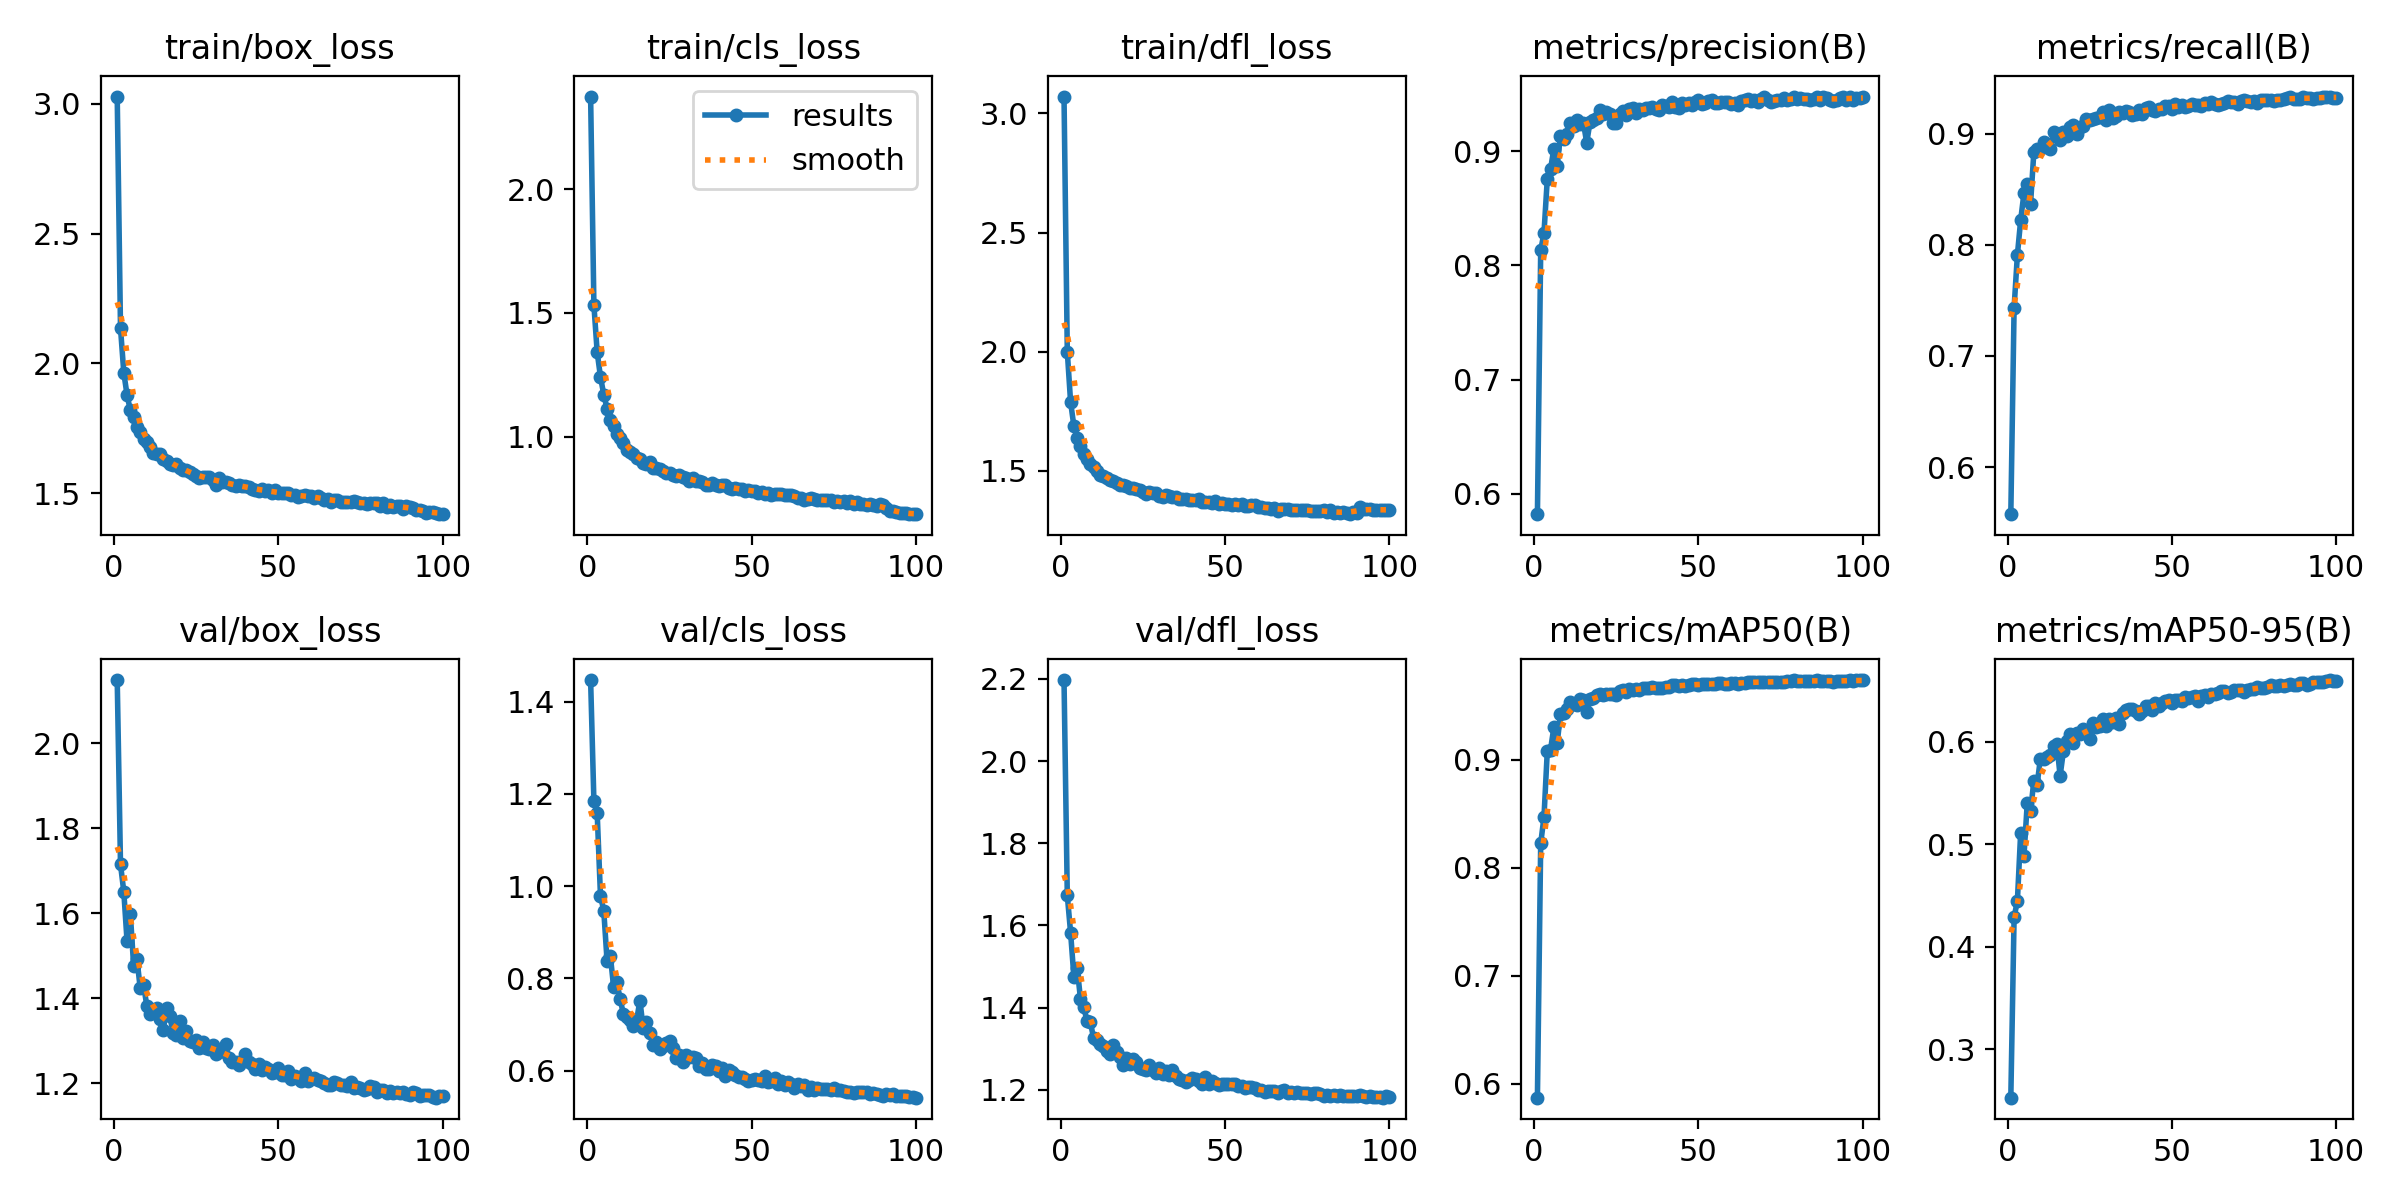

The table this chart was drawn from, first rows:
epoch, time, train/box_loss, train/cls_loss, train/dfl_loss, metrics/precision(B), metrics/recall(B), metrics/mAP50(B), metrics/mAP50-95(B), val/box_loss, val/cls_loss, val/dfl_loss, lr/pg0, lr/pg1, lr/pg2
1, 53.5, 3.027, 2.374, 3.071, 0.5821, 0.5576, 0.5871, 0.2528, 2.149, 1.446, 2.197, 0.0006636, 0.0006636, 0.0006636
2, 109.5, 2.136, 1.531, 2, 0.8131, 0.7435, 0.8227, 0.429, 1.715, 1.184, 1.673, 0.001317, 0.001317, 0.001317
3, 184.9, 1.964, 1.341, 1.789, 0.8285, 0.791, 0.8472, 0.4448, 1.651, 1.158, 1.582, 0.001957, 0.001957, 0.001957
4, 257.8, 1.877, 1.241, 1.688, 0.8752, 0.8224, 0.9081, 0.5116, 1.534, 0.9789, 1.475, 0.001941, 0.001941, 0.001941
5, 381.6, 1.819, 1.17, 1.637, 0.8843, 0.8465, 0.9097, 0.4887, 1.598, 0.9469, 1.497, 0.001921, 0.001921, 0.001921
6, 433.3, 1.792, 1.113, 1.605, 0.9022, 0.8548, 0.9301, 0.5404, 1.476, 0.8388, 1.421, 0.001901, 0.001901, 0.001901
7, 489.6, 1.755, 1.067, 1.573, 0.8867, 0.8369, 0.9153, 0.5324, 1.493, 0.8494, 1.4, 0.001881, 0.001881, 0.001881
8, 537.9, 1.735, 1.042, 1.551, 0.9134, 0.8833, 0.9423, 0.5619, 1.423, 0.7811, 1.368, 0.001861, 0.001861, 0.001861
9, 589.6, 1.709, 1.009, 1.53, 0.9105, 0.8863, 0.9435, 0.5585, 1.431, 0.7926, 1.365, 0.001842, 0.001842, 0.001842
10, 729.5, 1.697, 0.9946, 1.517, 0.9146, 0.8868, 0.9472, 0.5837, 1.383, 0.7547, 1.326, 0.001822, 0.001822, 0.001822
11, 818.1, 1.68, 0.9724, 1.499, 0.9247, 0.8923, 0.9534, 0.5835, 1.364, 0.7222, 1.32, 0.001802, 0.001802, 0.001802
12, 870.7, 1.655, 0.9442, 1.484, 0.9224, 0.8897, 0.9521, 0.585, 1.368, 0.7175, 1.311, 0.001782, 0.001782, 0.001782
13, 920.1, 1.652, 0.9392, 1.477, 0.9275, 0.8863, 0.9511, 0.587, 1.376, 0.709, 1.307, 0.001762, 0.001762, 0.001762
14, 968.6, 1.65, 0.9315, 1.471, 0.9238, 0.9015, 0.9563, 0.5957, 1.351, 0.698, 1.294, 0.001743, 0.001743, 0.001743
15, 1080, 1.632, 0.9138, 1.46, 0.9246, 0.8989, 0.956, 0.5979, 1.325, 0.7096, 1.288, 0.001723, 0.001723, 0.001723
16, 1137, 1.623, 0.9111, 1.456, 0.9073, 0.8949, 0.9443, 0.567, 1.376, 0.7523, 1.309, 0.001703, 0.001703, 0.001703
17, 1186, 1.612, 0.8931, 1.447, 0.9255, 0.902, 0.9567, 0.5911, 1.357, 0.6918, 1.292, 0.001683, 0.001683, 0.001683
18, 1366, 1.609, 0.8912, 1.443, 0.9271, 0.8978, 0.9576, 0.6006, 1.319, 0.7063, 1.279, 0.001663, 0.001663, 0.001663
19, 1475, 1.61, 0.896, 1.442, 0.9293, 0.9065, 0.9604, 0.6078, 1.314, 0.6819, 1.26, 0.001644, 0.001644, 0.001644
20, 1551, 1.596, 0.874, 1.436, 0.9358, 0.9079, 0.9614, 0.5993, 1.345, 0.6554, 1.276, 0.001624, 0.001624, 0.001624
21, 1784, 1.591, 0.8733, 1.426, 0.9326, 0.8998, 0.9597, 0.6091, 1.307, 0.6628, 1.262, 0.001604, 0.001604, 0.001604
22, 1836, 1.587, 0.8683, 1.427, 0.9346, 0.9063, 0.9612, 0.6077, 1.322, 0.6464, 1.274, 0.001584, 0.001584, 0.001584
23, 1914, 1.583, 0.8623, 1.424, 0.9326, 0.9074, 0.9615, 0.6126, 1.299, 0.6541, 1.267, 0.001564, 0.001564, 0.001564
24, 1966, 1.574, 0.8516, 1.418, 0.925, 0.9132, 0.9609, 0.6109, 1.298, 0.6599, 1.254, 0.001545, 0.001545, 0.001545
25, 2019, 1.567, 0.8533, 1.412, 0.925, 0.9123, 0.9605, 0.6025, 1.301, 0.664, 1.251, 0.001525, 0.001525, 0.001525
26, 2089, 1.56, 0.844, 1.404, 0.9327, 0.9135, 0.9641, 0.6184, 1.283, 0.6493, 1.247, 0.001505, 0.001505, 0.001505
27, 2142, 1.563, 0.8406, 1.412, 0.935, 0.9142, 0.9644, 0.6143, 1.298, 0.6268, 1.261, 0.001485, 0.001485, 0.001485
28, 2191, 1.562, 0.8441, 1.409, 0.9319, 0.9155, 0.963, 0.6157, 1.283, 0.6346, 1.247, 0.001465, 0.001465, 0.001465
29, 2241, 1.561, 0.8346, 1.405, 0.9369, 0.9197, 0.9661, 0.6226, 1.279, 0.6185, 1.241, 0.001446, 0.001446, 0.001446
30, 2293, 1.55, 0.8341, 1.396, 0.9379, 0.9122, 0.9647, 0.6158, 1.29, 0.6345, 1.253, 0.001426, 0.001426, 0.001426
31, 2342, 1.533, 0.8212, 1.391, 0.9334, 0.9214, 0.9658, 0.6228, 1.27, 0.6291, 1.237, 0.001406, 0.001406, 0.001406
32, 2393, 1.558, 0.8315, 1.401, 0.9368, 0.9139, 0.965, 0.619, 1.272, 0.63, 1.246, 0.001386, 0.001386, 0.001386
33, 2450, 1.543, 0.8198, 1.394, 0.9359, 0.916, 0.9663, 0.6232, 1.275, 0.6271, 1.235, 0.001366, 0.001366, 0.001366
34, 2500, 1.543, 0.8206, 1.389, 0.9374, 0.9199, 0.9667, 0.6175, 1.292, 0.6094, 1.249, 0.001347, 0.001347, 0.001347
35, 2548, 1.538, 0.8148, 1.392, 0.9375, 0.919, 0.9666, 0.6283, 1.259, 0.6167, 1.233, 0.001327, 0.001327, 0.001327
36, 2624, 1.53, 0.8061, 1.381, 0.9384, 0.921, 0.9673, 0.6309, 1.25, 0.6031, 1.226, 0.001307, 0.001307, 0.001307
37, 2675, 1.528, 0.8042, 1.381, 0.9371, 0.9199, 0.9668, 0.6321, 1.25, 0.6049, 1.223, 0.001287, 0.001287, 0.001287
38, 2802, 1.53, 0.8125, 1.382, 0.9362, 0.9173, 0.9665, 0.6318, 1.242, 0.6134, 1.22, 0.001267, 0.001267, 0.001267
39, 2896, 1.526, 0.8029, 1.38, 0.9405, 0.918, 0.9671, 0.6303, 1.253, 0.6101, 1.223, 0.001248, 0.001248, 0.001248
40, 2986, 1.527, 0.8014, 1.379, 0.9395, 0.9212, 0.9676, 0.6275, 1.268, 0.5988, 1.227, 0.001228, 0.001228, 0.001228
41, 3034, 1.525, 0.8037, 1.377, 0.9391, 0.918, 0.9672, 0.63, 1.251, 0.6066, 1.226, 0.001208, 0.001208, 0.001208
42, 3091, 1.517, 0.8026, 1.381, 0.9427, 0.9232, 0.9697, 0.6347, 1.244, 0.5889, 1.221, 0.001188, 0.001188, 0.001188
43, 3144, 1.513, 0.7925, 1.371, 0.939, 0.9243, 0.9692, 0.6348, 1.234, 0.6012, 1.213, 0.001168, 0.001168, 0.001168
44, 3211, 1.51, 0.7899, 1.372, 0.9375, 0.9218, 0.9681, 0.6308, 1.245, 0.5965, 1.232, 0.001149, 0.001149, 0.001149
45, 3262, 1.517, 0.7939, 1.371, 0.9421, 0.9203, 0.9692, 0.6379, 1.231, 0.5918, 1.214, 0.001129, 0.001129, 0.001129
46, 3312, 1.507, 0.7871, 1.365, 0.9407, 0.9228, 0.9685, 0.6353, 1.237, 0.5872, 1.22, 0.001109, 0.001109, 0.001109
47, 3361, 1.511, 0.7891, 1.373, 0.9421, 0.9223, 0.9693, 0.6377, 1.234, 0.587, 1.216, 0.001089, 0.001089, 0.001089
48, 3469, 1.5, 0.7815, 1.361, 0.9407, 0.9254, 0.9704, 0.6403, 1.225, 0.5826, 1.212, 0.001069, 0.001069, 0.001069
49, 3523, 1.51, 0.7844, 1.366, 0.9429, 0.9249, 0.9701, 0.6408, 1.225, 0.5779, 1.215, 0.00105, 0.00105, 0.00105
50, 3571, 1.501, 0.7815, 1.359, 0.9446, 0.9226, 0.9698, 0.6378, 1.235, 0.5798, 1.213, 0.00103, 0.00103, 0.00103
51, 3754, 1.499, 0.781, 1.361, 0.9415, 0.9273, 0.9701, 0.6414, 1.219, 0.5831, 1.214, 0.00101, 0.00101, 0.00101
52, 3822, 1.501, 0.7739, 1.355, 0.9421, 0.9243, 0.97, 0.6414, 1.22, 0.5798, 1.214, 0.0009902, 0.0009902, 0.0009902
53, 3873, 1.501, 0.7769, 1.361, 0.9439, 0.9262, 0.9707, 0.6403, 1.229, 0.5778, 1.213, 0.0009704, 0.0009704, 0.0009704
54, 4058, 1.492, 0.7698, 1.358, 0.9444, 0.9243, 0.9701, 0.6437, 1.211, 0.5877, 1.208, 0.0009506, 0.0009506, 0.0009506
55, 4112, 1.493, 0.7717, 1.362, 0.9425, 0.925, 0.9703, 0.6425, 1.218, 0.5763, 1.21, 0.0009308, 0.0009308, 0.0009308
56, 4162, 1.486, 0.7628, 1.355, 0.9423, 0.927, 0.971, 0.6439, 1.213, 0.5773, 1.205, 0.000911, 0.000911, 0.000911
57, 4210, 1.488, 0.768, 1.354, 0.9432, 0.9259, 0.9713, 0.645, 1.205, 0.584, 1.206, 0.0008912, 0.0008912, 0.0008912
58, 4267, 1.491, 0.7672, 1.357, 0.9432, 0.9259, 0.9703, 0.6405, 1.224, 0.5709, 1.207, 0.0008714, 0.0008714, 0.0008714
59, 4325, 1.489, 0.767, 1.356, 0.943, 0.925, 0.9707, 0.6444, 1.205, 0.578, 1.204, 0.0008516, 0.0008516, 0.0008516
60, 4392, 1.488, 0.7643, 1.351, 0.9415, 0.9281, 0.9709, 0.6454, 1.21, 0.5703, 1.198, 0.0008318, 0.0008318, 0.0008318
... 40 more rows
